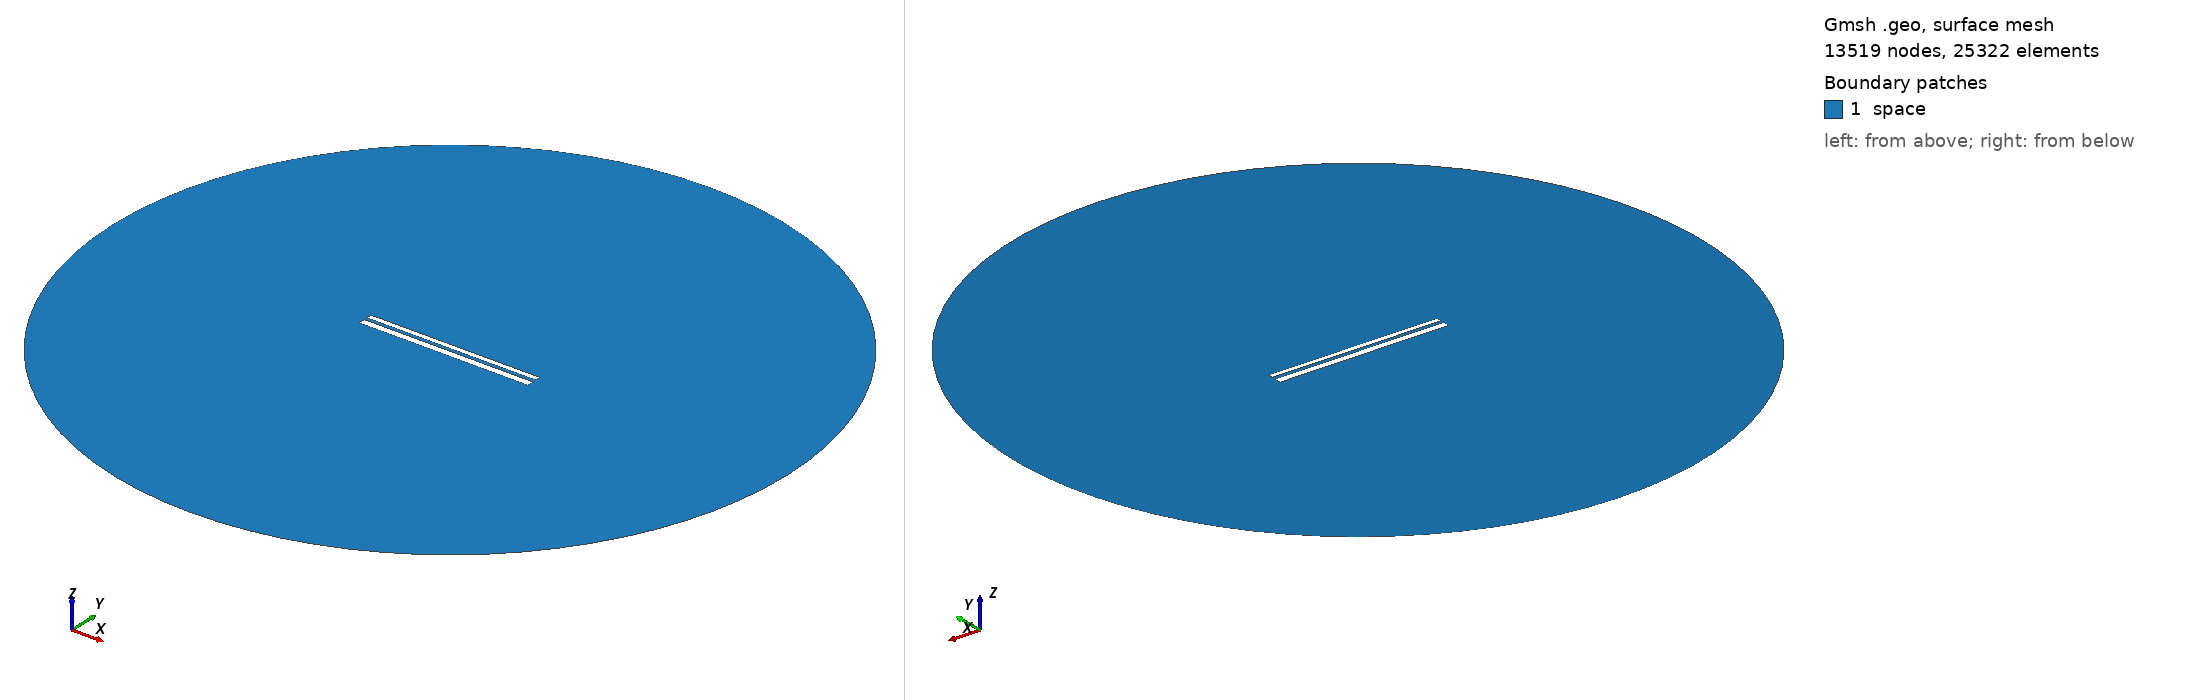

Gmsh geometry script, surface-meshed: 13519 nodes, 25322 surface elements. Boundary patches (legend numbers): 1 space. Left view from above one corner, right view from below the opposite corner. Legend entries are the model's physical surfaces. The drawing asked Gmsh for element sizes between 1% and 20% of the model's largest extent; the script's own settings can give other sizes.

=== 9813.geo (drawn) ===
//---------------------------------------
// Geometry kernel
//---------------------------------------

SetFactory("OpenCASCADE");



//---------------------------------------
// Parameters of the geometry
//---------------------------------------

// Overetch of the upper plate
overetch = 0.375;

// Distance between the plates
distance = 1.5;

// Discretization over the x axis (for the deformation)
nx = 50; 

// Length of the plate
L = 100 - overetch; 

// Number of modes
n = 4; 

// 1st mode coefficient
coeff(1) = 0.07499999999999998;
beta(1) = 0.596864 * 3.1415926535 / L;

// 2nd mode coefficient
coeff(2) = 0.0;
beta(2) = 1.49418 * 3.1415926535 / L;

// 3rd mode coefficient
coeff(3) = 0.0;
beta(3) = 2.50025 * 3.1415926535 / L;

// 4th mode coefficient
coeff(4) = 0.0;
beta(4) = 3.49999 * 3.1415926535 / L;



//---------------------------------------
// Upper plate (deformed rectangle)
//---------------------------------------

// Coordiantes of the upper plate
xmin = -50;
xmax = 50 - overetch;

// Height of the upper plate
yheight = 4 - 2 * overetch;

// Indexes of the points
UpperID[] = {};
LowerID[] = {};
LeftID[] = {};
RightID[] = {};

// Point index
p = 1;

// Horizontal edges
For i In {1:nx}
    x = xmin + (i-1)*(xmax - xmin)/(nx-1);

    y_bottom = distance / 2 + overetch;
    For j In {1:n}
        C = (Cosh(beta(j)*L) + Cos(beta(j)*L)) / (Sinh(beta(j)*L) + Sin(beta(j)*L));
        y_bottom  = y_bottom + coeff(j) * (Cosh(beta(j)*(x+50)) - Cos(beta(j)*(x+50)) - C * (Sinh(beta(j)*(x+50)) - Sin(beta(j)*(x+50))));
    EndFor

    y_top = y_bottom + yheight;

    Point(p) = {x, y_top, 0, 1.0};
    UpperID[i] = p;
    p = p + 1;

    Point(p) = {x, y_bottom, 0, 1.0};
    LowerID[i] = p;
    p = p + 1;
EndFor

// Create point lists
UpperPts[] = {}; LowerPts[] = {};
For i In {1:nx}
  UpperPts[] += {UpperID[i]};
  LowerPts[] += {LowerID[i]};
EndFor

// Build splines
Spline(1) = {UpperPts[]};
Spline(2) = {LowerPts[]};
Line(3) = {LowerPts[nx-1], UpperPts[nx-1]};
Line(4) = {LowerPts[0], UpperPts[0]};

// Build the plane surface
Curve Loop(1) = {2, 3, -1, -4};
Plane Surface(1) = {1};



//---------------------------------------
// Lower plate (rectangle)
//---------------------------------------

// Vertices
Point(1001) = {-50, -1, 0, 1.0};
Point(1002) = { 50, -1, 0, 1.0};
Point(1003) = { 50,  -5, 0, 1.0};
Point(1004) = {-50,  -5, 0, 1.0};

// Edges
Line(5) = {1001, 1002};
Line(6) = {1002, 1003};
Line(7) = {1003, 1004};
Line(8) = {1004, 1001};

// Plane surface
Line Loop(2) = {5, 6, 7, 8};
Plane Surface(2) = {2}; 



//---------------------------------------
// Outer (fictious) boundary
//---------------------------------------

// Points
Point(1005) = {0, 0, 0};       // Center
Point(1006) = {200, 0, 0};     // Start point
Point(1007) = {0, 200, 0};     // 90 degrees
Point(1008) = {-200, 0, 0};    // 180 degrees
Point(1009) = {0, -200, 0};    // 270 degrees

// Circle arcs (each needs start, center, end)
Circle(9) = {1006, 1005, 1007};
Circle(10) = {1007, 1005, 1008};
Circle(11) = {1008, 1005, 1009};
Circle(12) = {1009, 1005, 1006};

// Plane surface for the entire domain
Curve Loop(3) = {9, 10, 11, 12};
Surface(3) = {3};

// Subtract the plates from the whole domain to obtain the actual domain where we want to solve the equations
BooleanDifference{ Surface{3}; Delete; }{ Surface{1}; Surface{2}; Delete; }




//---------------------------------------
// Transfinite Lines/Curves
//---------------------------------------

// Set the number of points on the boundaries
r = 7;

// Plates
Transfinite Curve {1, 2} = 50*r Using Progression 1;
Transfinite Curve {3, 4} = 2*r Using Progression 1;
Transfinite Line {5, 7} = 50*r Using Progression 1;
Transfinite Line {6, 8} = 2*r Using Progression 1;

// Outer boundary
Transfinite Line {9, 10, 11, 12} = 20 Using Progression 1;



//---------------------------------------
// Physical groups
//---------------------------------------                

// Physical curves (boundaries)
Physical Line("force_segment", 10) = {2};
Physical Line("upper_plate", 11) = {1, 3, 4};
Physical Line("lower_plate", 12) = {5, 6, 7, 8};
Physical Line("boundary", 20) = {9, 10, 11, 12};

// Physical Surfaces
Physical Surface("space", 30) = {3};



//---------------------------------------
// 6. Generate the Mesh
//---------------------------------------

// 2D mesh generation
Mesh 2;
